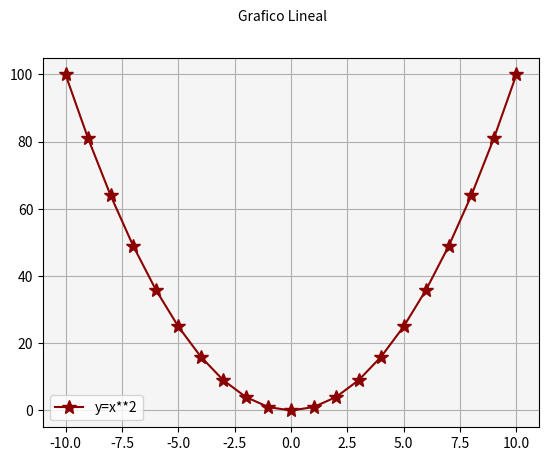

Here is the Python script that generated this plot:
# Matplotlib [Python]
# Ejercicios de práctica

# [redacted]
# Version: 2.0

# IMPORTANTE: NO borrar los comentarios
# que aparecen en verde con el hashtag "#"

# Ejercicios de matplotlib
import numpy as np
import matplotlib.pyplot as plt


if __name__ == '__main__':
    print("Bienvenidos a otra clase de Inove con Python")
    print("Line Plot")

    # NOTA: aproveche los ejemplos de "line_plot" de clase

    # Se desea graficar los valores de "x" e "y" en un gráfico de línea
    # A continuación los datos ya disponibles de "x" e "y" para que utilice:
    x = list(range(-10, 11, 1))

    # Bucle que completa y calcula todos los valores de "y"
    y = []
    for i in x:
        y.append(i**2)

    # Alumno: Crear una "figura" y crear un "ax" con add_subplot
    # Graficar el "line plot" de "y" en función de "x"

    # Alumno: Colocar la leyenda y el label con el nombre de la función
    # Darle color a la línea a su elección

    # Crear acá su gráfico
    fig = plt.figure()
    fig.suptitle('Grafico Lineal', fontsize=10)
    ax = fig.add_subplot()
    ax.plot(x, y, c='darkred', marker= '*', ms = 10, label='y=x**2')
    ax.legend()
    ax.grid()
    ax.set_facecolor('whitesmoke')
    plt.show()
    print("terminamos")
    # Fin del ejercicio